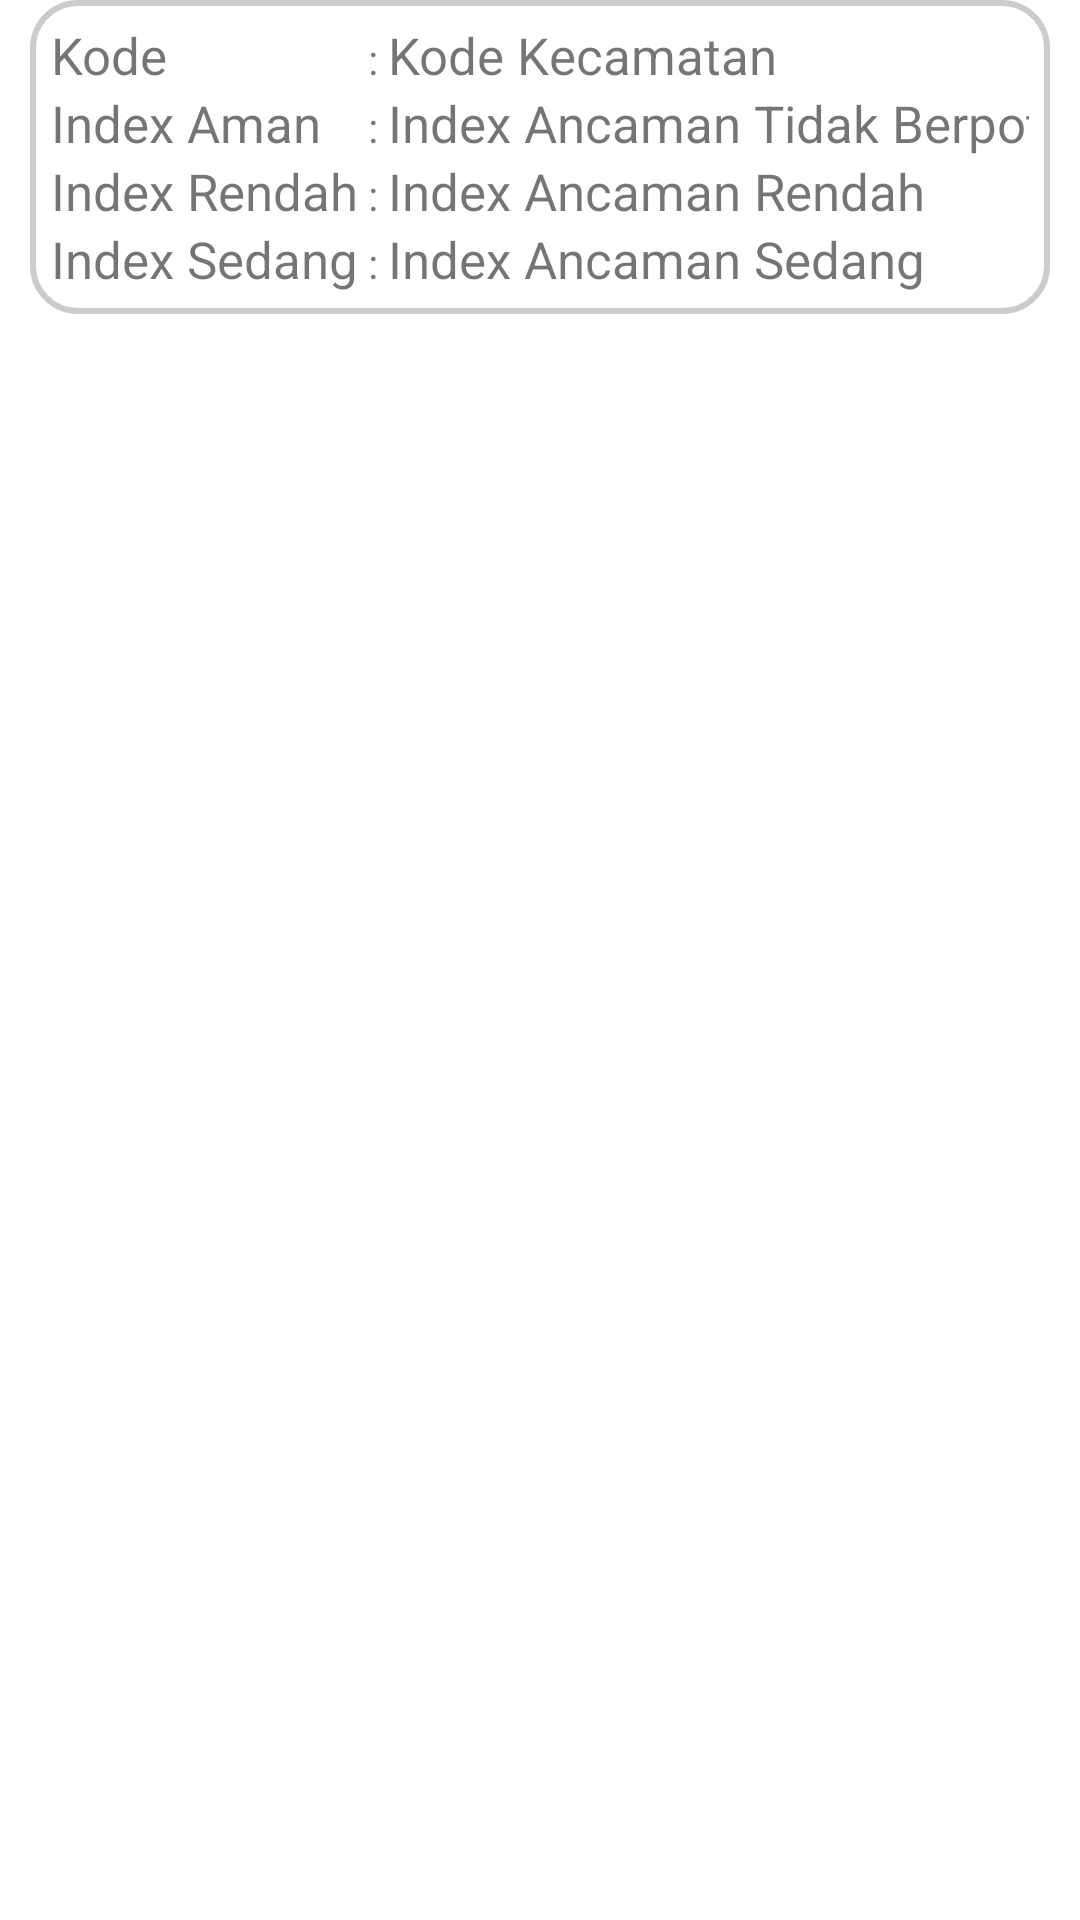

Reconstruct the res/layout file that produces this screen, plus the resources it refers to.
<!-- AndroidManifest.xml: application theme AppTheme -->
<!-- res/layout/list_willongsor.xml -->
<?xml version="1.0" encoding="utf-8"?>
<androidx.constraintlayout.widget.ConstraintLayout xmlns:android="http://schemas.android.com/apk/res/android"
    xmlns:tools="http://schemas.android.com/tools"
    android:layout_width="match_parent"
    android:layout_height="match_parent"
    xmlns:app="http://schemas.android.com/apk/res-auto"
    android:orientation="vertical">

    <androidx.cardview.widget.CardView
        android:layout_margin="10dp"
        android:layout_width="match_parent"
        android:layout_height="wrap_content"
        app:cardElevation="0dp"
        tools:ignore="MissingConstraints">

        <LinearLayout
            android:padding="7dp"
            android:background="@drawable/bg_"
            android:layout_width="match_parent"
            android:layout_height="wrap_content"
            android:orientation="vertical"
            tools:ignore="MissingConstraints">

            <TextView
                android:id="@+id/listIDwillongsor"
                android:layout_width="wrap_content"
                android:layout_height="wrap_content"
                android:visibility="gone"/>
            <TableLayout
                android:layout_width="match_parent"
                android:layout_height="wrap_content">
                <TableRow>
                    <TextView
                        android:layout_width="wrap_content"
                        android:layout_height="wrap_content"
                        android:text="Kode"
                        android:textSize="17sp"/>
                    <TextView
                        android:layout_width="wrap_content"
                        android:layout_height="wrap_content"
                        android:text=" : "/>
                    <TextView
                        android:id="@+id/listKodekecwillongsor"
                        android:layout_width="fill_parent"
                        android:layout_height="wrap_content"
                        android:text="Kode Kecamatan"
                        android:textSize="17sp"/>
                </TableRow>

                <TableRow>
                    <TextView
                        android:layout_width="fill_parent"
                        android:layout_height="wrap_content"
                        android:text="Index Aman"
                        android:textSize="17sp"/>
                    <TextView
                        android:layout_width="wrap_content"
                        android:layout_height="wrap_content"
                        android:text=" : "/>
                    <TextView
                        android:id="@+id/listindeksamanwillongsor"
                        android:layout_width="wrap_content"
                        android:layout_height="wrap_content"
                        android:text="Index Ancaman Tidak Berpotensi"
                        android:textSize="17sp"/>

                </TableRow>

                <TableRow>
                    <TextView
                        android:layout_width="fill_parent"
                        android:layout_height="wrap_content"
                        android:text="Index Rendah"
                        android:textSize="17sp"/>
                    <TextView
                        android:layout_width="wrap_content"
                        android:layout_height="wrap_content"
                        android:text=" : "/>
                    <TextView
                        android:id="@+id/listindeksrendahwillongsor"
                        android:layout_width="wrap_content"
                        android:layout_height="wrap_content"
                        android:text="Index Ancaman Rendah"
                        android:textSize="17sp"/>

                </TableRow>

                <TableRow>
                    <TextView
                        android:layout_width="fill_parent"
                        android:layout_height="wrap_content"
                        android:text="Index Sedang"
                        android:textSize="17sp"/>
                    <TextView
                        android:layout_width="wrap_content"
                        android:layout_height="wrap_content"
                        android:text=" : "/>
                    <TextView
                        android:id="@+id/listindekssedangwillongsor"
                        android:layout_width="wrap_content"
                        android:layout_height="wrap_content"
                        android:text="Index Ancaman Sedang"
                        android:textSize="17sp"/>
                </TableRow>
            </TableLayout>

        </LinearLayout>
    </androidx.cardview.widget.CardView>

</androidx.constraintlayout.widget.ConstraintLayout>
<!-- resources referenced by this layout -->
<resources>
  <!-- drawable bg_ (drawable) -->
  <?xml version="1.0" encoding="utf-8"?>
  <shape xmlns:android="http://schemas.android.com/apk/res/android">
      <solid android:color="#ffffff"/>
      <corners android:radius="15dp"/>
      <stroke android:color="#CCCCCC" android:width="2dp"/>
  </shape>
  <style name="AppTheme" parent="Theme.MaterialComponents.Light.NoActionBar">
          
          <item name="colorPrimary">@color/colorPrimary</item>
          <item name="colorPrimaryDark">@color/colorPrimaryDark</item>
          <item name="colorAccent">@color/colorAccent</item>
          <item name="android:statusBarColor">@color/colorAccent</item>
      </style>
  <color name="colorPrimary">#222b43</color>
  <color name="colorPrimaryDark">@color/colorPrimary</color>
  <color name="colorAccent">#f7981c</color>
</resources>
